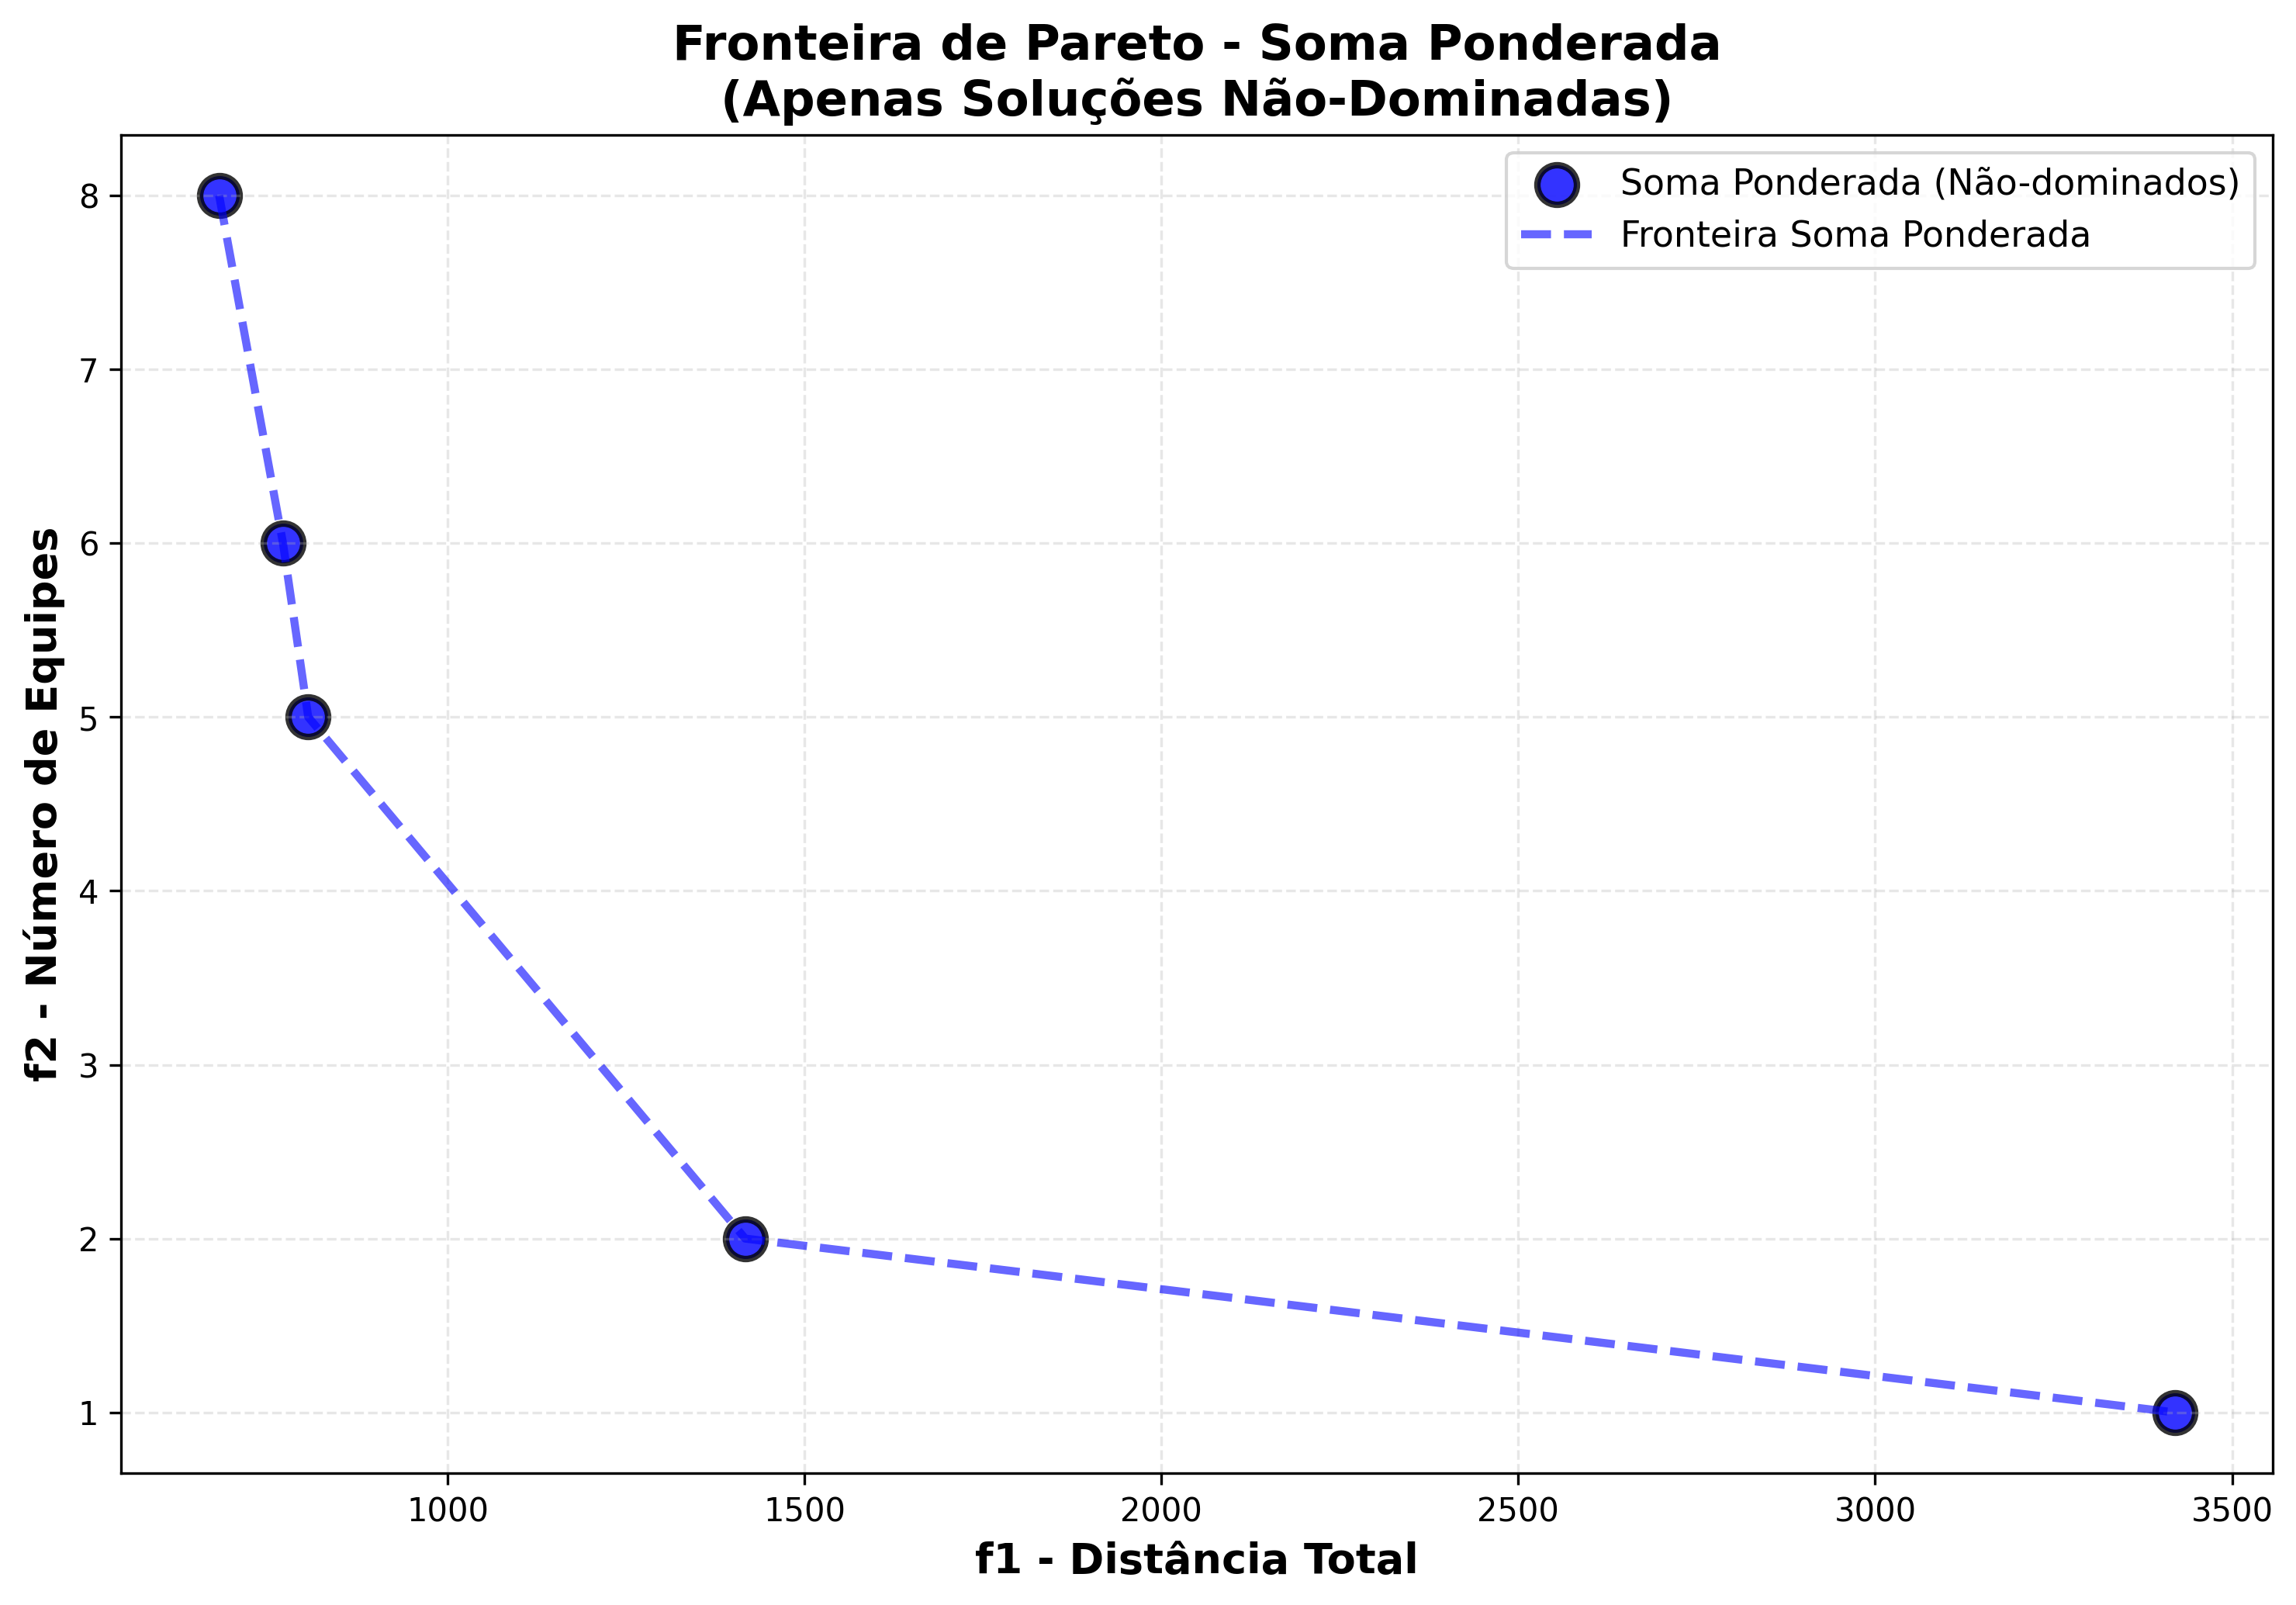

The table this chart was drawn from, first rows:
solucao; f1_distancia; f2_equipes
1; 679,9609689509999; 8
2; 769,4051818429996; 6
3; 804,7594408979999; 5
4; 1416,9177842520005; 2
5; 3419,905168393001; 1
